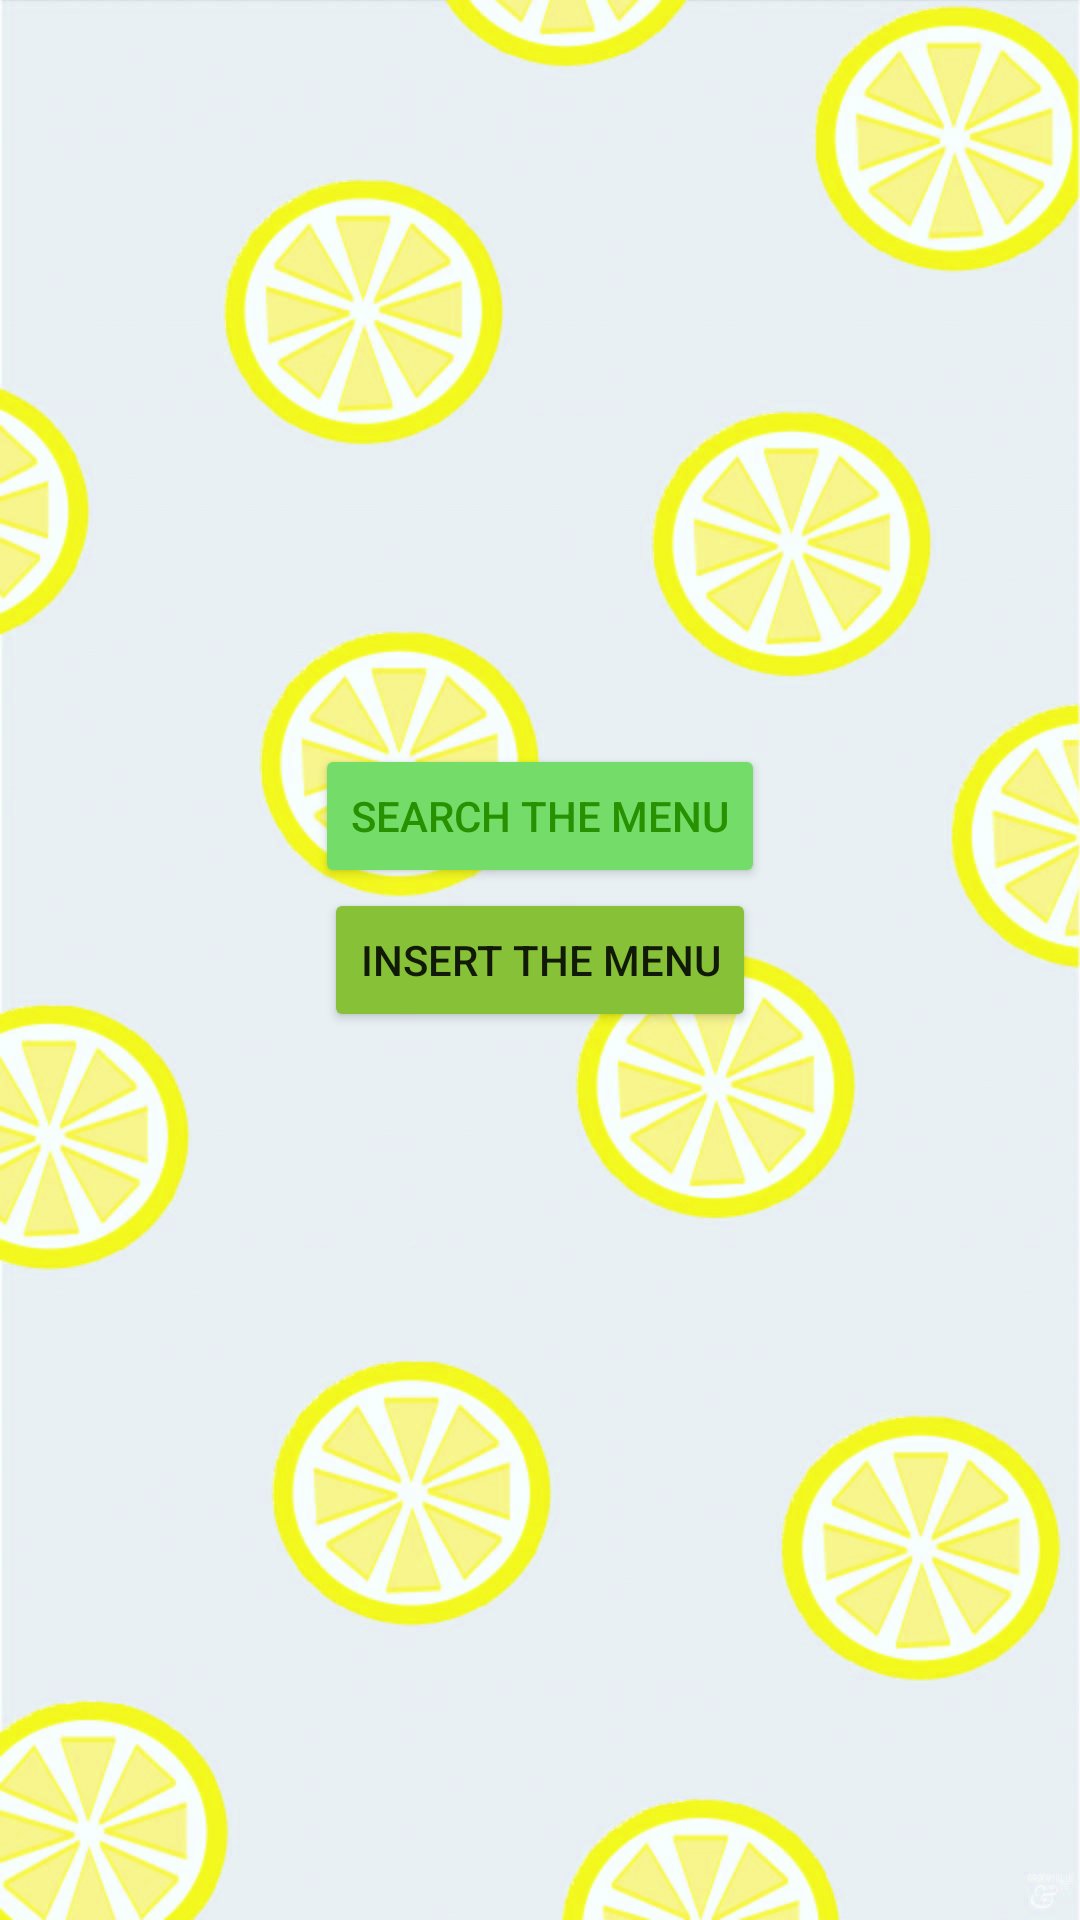

Reconstruct the res/layout file that produces this screen, plus the resources it refers to.
<!-- AndroidManifest.xml: application theme Theme.KinraiD -->
<!-- res/layout/activity_main.xml -->
<?xml version="1.0" encoding="utf-8"?>

<androidx.constraintlayout.widget.ConstraintLayout xmlns:android="http://schemas.android.com/apk/res/android"
    xmlns:app="http://schemas.android.com/apk/res-auto"
    xmlns:tools="http://schemas.android.com/tools"
    android:layout_width="match_parent"
    android:layout_height="match_parent"
    android:background="@drawable/wp4087492"
    tools:context=".MainActivity">

    <Button
        android:id="@+id/search_m_button"
        android:layout_width="wrap_content"
        android:layout_height="wrap_content"
        android:backgroundTint="@color/button_search"
        android:text="@string/search_m"
        android:textColor="@color/button_search_text"
        app:layout_constraintBottom_toTopOf="@+id/insert_m_button"
        app:layout_constraintEnd_toEndOf="parent"
        app:layout_constraintStart_toStartOf="parent"
        android:onClick="launchSearchPage"/>

    <Button
        android:id="@+id/insert_m_button"
        android:layout_width="wrap_content"
        android:layout_height="wrap_content"
        android:backgroundTint="@color/button_insert"
        android:text="@string/insert_m"
        app:layout_constraintBottom_toBottomOf="parent"
        app:layout_constraintEnd_toEndOf="parent"
        app:layout_constraintStart_toStartOf="parent"
        app:layout_constraintTop_toTopOf="parent"
        android:onClick="launchinsertPage" />

</androidx.constraintlayout.widget.ConstraintLayout>
<!-- resources referenced by this layout -->
<resources>
  <color name="button_insert">#87C137</color>
  <color name="button_search">#74DD69</color>
  <color name="button_search_text">#289102</color>
  <!-- drawable wp4087492: jpg bitmap (drawable, 166039 bytes) -->
  <string name="insert_m">insert the menu</string>
  <string name="search_m">search the menu</string>
  <style name="Theme.KinraiD" parent="Theme.MaterialComponents.DayNight.DarkActionBar">
          
          <item name="colorPrimary">@color/purple_500</item>
          <item name="colorPrimaryVariant">@color/purple_700</item>
          <item name="colorOnPrimary">@color/white</item>
          
          <item name="colorSecondary">@color/teal_200</item>
          <item name="colorSecondaryVariant">@color/teal_700</item>
          <item name="colorOnSecondary">@color/black</item>
          
          <item name="android:statusBarColor" tools:targetApi="l">?attr/colorPrimaryVariant</item>
          
      </style>
  <color name="purple_500">#FF6200EE</color>
  <color name="purple_700">#FF3700B3</color>
  <color name="white">#FFFFFFFF</color>
  <color name="teal_200">#FF03DAC5</color>
  <color name="teal_700">#FF018786</color>
  <color name="black">#FF000000</color>
</resources>
